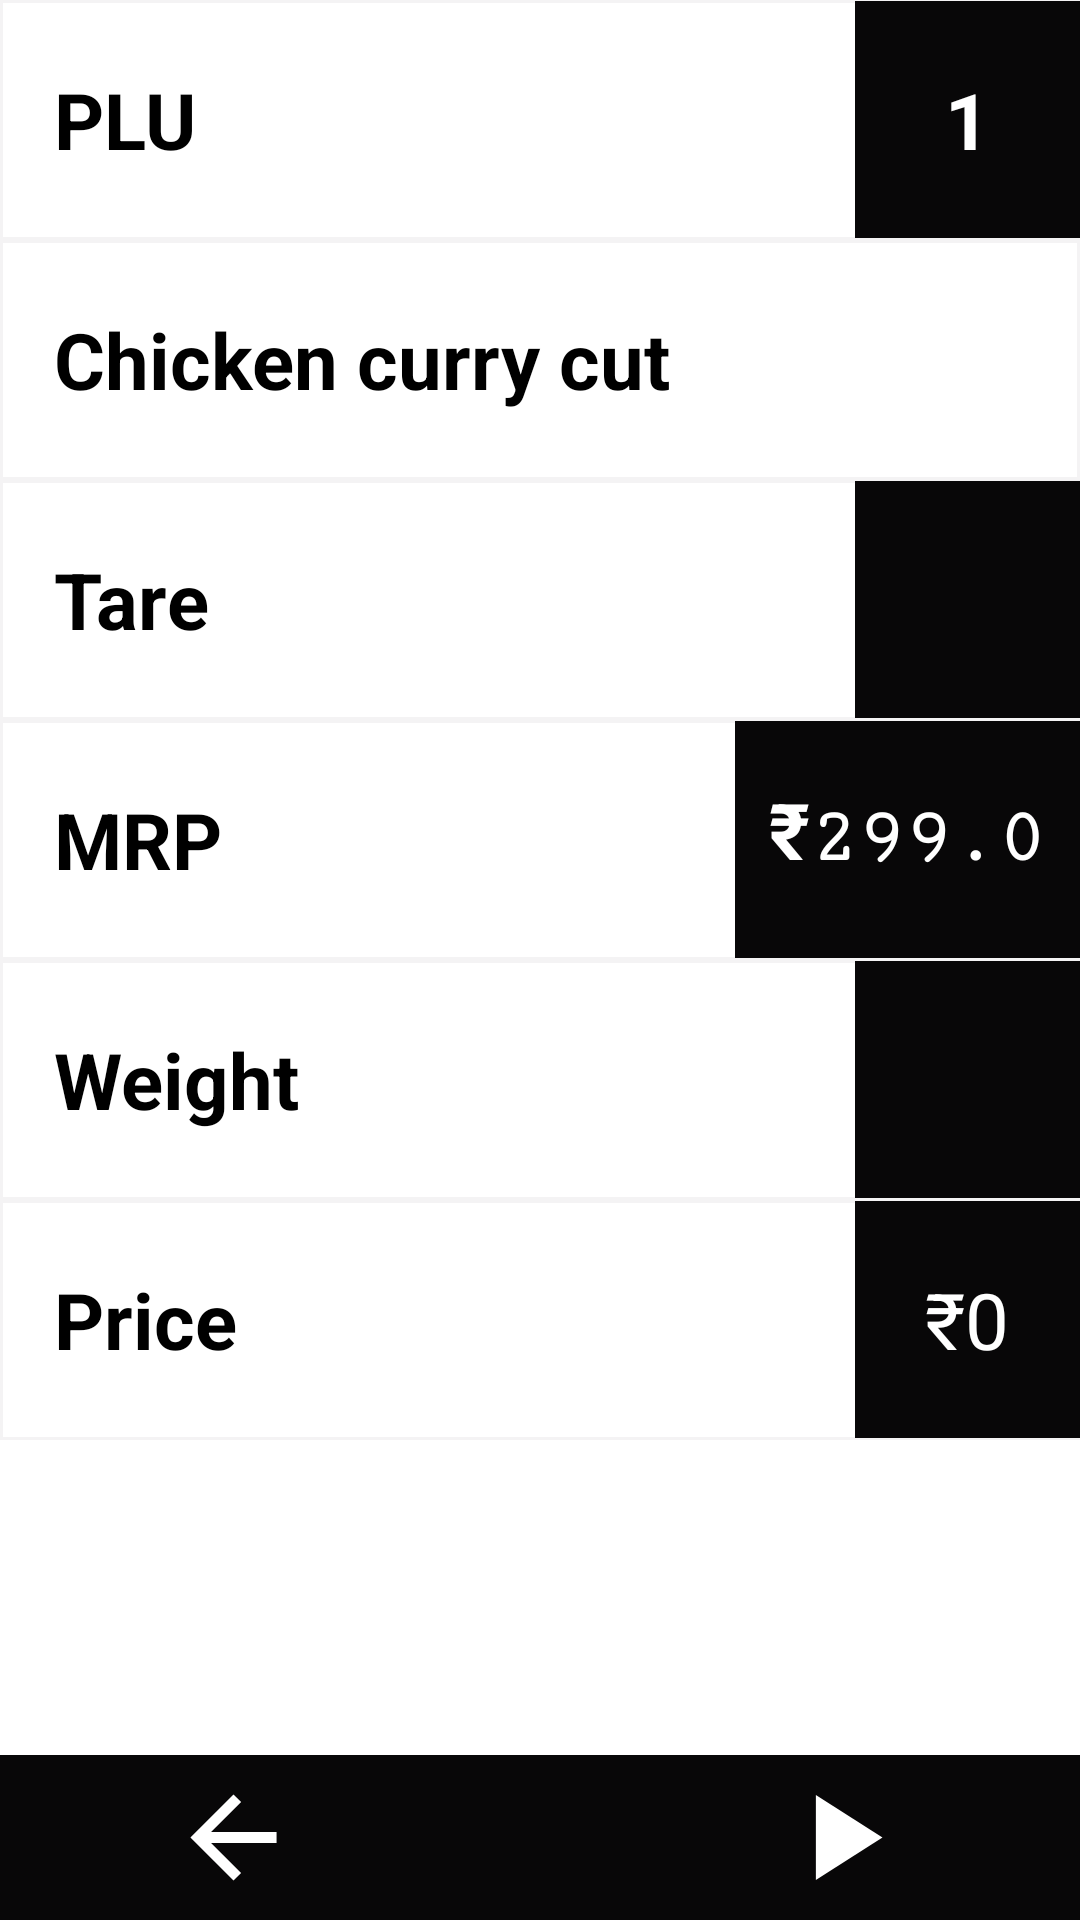

Reconstruct the res/layout file that produces this screen, plus the resources it refers to.
<!-- AndroidManifest.xml: application theme Theme.Meat_Packing -->
<!-- res/layout/activity_main.xml -->
<?xml version="1.0" encoding="utf-8"?>
<androidx.constraintlayout.widget.ConstraintLayout
    xmlns:android="http://schemas.android.com/apk/res/android"
    xmlns:app="http://schemas.android.com/apk/res-auto"
    xmlns:tools="http://schemas.android.com/tools"
    android:layout_width="match_parent"
    android:layout_height="match_parent"
    android:theme="@style/Theme.Meat_Packing"
    >

    <FrameLayout
        android:id="@+id/flFragment"
        android:layout_width="match_parent"
        android:layout_height="0dp"
        app:layout_constraintBottom_toTopOf="@+id/bottomNavigationView"
        app:layout_constraintEnd_toEndOf="parent"
        app:layout_constraintHorizontal_bias="0.5"
        app:layout_constraintStart_toStartOf="parent"
        app:layout_constraintTop_toTopOf="parent" >

        <LinearLayout
            android:layout_width="match_parent"
            android:layout_height="match_parent"
            android:orientation="vertical"

 >
            <LinearLayout
                android:layout_width="match_parent"
                android:layout_height="80dp"
                android:orientation="horizontal"
                android:background="@drawable/drawable">

                <TextView
                    android:id="@+id/text1_1"
                    android:layout_width="285dp"
                    android:layout_height="79dp"
                    android:layout_centerInParent="true"
                    android:layout_gravity="center"
                    android:textColor="@color/black"
                    android:paddingLeft="18dp"
                    android:paddingTop="22dp"
                    android:text="PLU"
                    android:textSize="26sp"
                    android:textStyle="bold" />

                <TextView
                    android:id="@+id/text1_2"
                    android:layout_width="125dp"
                    android:layout_height="79dp"
                    android:layout_centerInParent="true"
                    android:layout_gravity="center"
                    android:layout_weight="1"
                    android:background="@color/grey"
                    android:paddingTop="22dp"
                    android:text="1"
                    android:textAlignment="center"
                    android:textColor="@color/white"
                    android:textSize="26sp"
                    android:textStyle="bold" />

            </LinearLayout>
            <LinearLayout
                android:layout_width="match_parent"
                android:layout_height="80dp"
                android:orientation="horizontal"
                android:background="@drawable/drawable" android:textColor="@color/white">

                <TextView
                    android:id="@+id/text2_1"
                    android:layout_width="match_parent"
                    android:layout_height="79dp"
                    android:layout_centerInParent="true"
                    android:layout_gravity="center"
                    android:paddingLeft="18dp"
                    android:paddingTop="22dp"
                    android:text="Chicken curry cut"
                    android:textSize="26sp"
                    android:textStyle="bold" android:textColor="@color/black"/>

            </LinearLayout>
            <LinearLayout
                android:layout_width="match_parent"
                android:layout_height="80dp"
                android:orientation="horizontal"
                android:background="@drawable/drawable"
                >

                <TextView
                    android:id="@+id/text3_1"
                    android:layout_width="285dp"
                    android:layout_height="79dp"
                    android:layout_centerInParent="true"
                    android:layout_gravity="center"
                    android:textColor="@color/black"
                    android:paddingLeft="18dp"
                    android:paddingTop="22dp"
                    android:text="Tare"
                    android:textSize="26sp"
                    android:textStyle="bold" />

                <TextView
                    android:id="@+id/text3_2"
                    android:layout_width="125dp"
                    android:layout_height="79dp"
                    android:layout_centerInParent="true"
                    android:layout_gravity="center"
                    android:layout_weight="1"
                    android:background="@color/grey"
                    android:paddingTop="22dp"
                    android:textAlignment="center"
                    android:textColor="@color/white"

                    android:textSize="26sp" />

            </LinearLayout>
            <LinearLayout
                android:layout_width="match_parent"
                android:layout_height="80dp"
                android:orientation="horizontal"
                android:background="@drawable/drawable">

                <TextView
                    android:id="@+id/text4_1"
                    android:layout_width="245dp"
                    android:layout_height="79dp"
                    android:layout_centerInParent="true"
                    android:layout_gravity="center"
                    android:textColor="@color/black"
                    android:paddingLeft="18dp"
                    android:paddingTop="22dp"
                    android:text="MRP"
                    android:textSize="26sp"
                    android:textStyle="bold" />

                <TextView
                    android:id="@+id/text4_2"
                    android:layout_width="165dp"
                    android:layout_height="79dp"
                    android:layout_centerInParent="true"
                    android:layout_gravity="center"
                    android:layout_weight="1"
                    android:background="@color/grey"
                    android:fontFamily="serif-monospace"
                    android:paddingTop="22dp"
                    android:text="₹299.0"
                    android:textAlignment="center"
                    android:textColor="@color/white"
                    android:textSize="26sp"

                    android:textStyle="bold" />

            </LinearLayout>
            <LinearLayout
                android:layout_width="match_parent"
                android:layout_height="80dp"
                android:orientation="horizontal"
                android:background="@drawable/drawable"
                >

                <TextView
                    android:id="@+id/text5_1"
                    android:layout_width="285dp"
                    android:layout_height="79dp"
                    android:layout_centerInParent="true"
                    android:layout_gravity="center"
                    android:textColor="@color/black"
                    android:paddingLeft="18dp"
                    android:paddingTop="22dp"
                    android:text="Weight"
                    android:textSize="26sp"
                    android:textStyle="bold" />

                <TextView
                    android:id="@+id/text5_2"
                    android:layout_width="125dp"
                    android:layout_height="79dp"
                    android:layout_centerInParent="true"
                    android:layout_gravity="center"
                    android:layout_weight="1"
                    android:paddingTop="22dp"
                    android:textAlignment="center"
                    android:textColor="@color/white"
                    android:textSize="26sp"
                    android:background="@color/grey"

                    />

            </LinearLayout>
            <LinearLayout
                android:layout_width="match_parent"
                android:layout_height="80dp"
                android:orientation="horizontal"
                android:background="@drawable/drawable"
                >

                <TextView
                    android:id="@+id/text6_1"
                    android:layout_width="285dp"
                    android:layout_height="79dp"
                    android:layout_centerInParent="true"
                    android:layout_gravity="center"
                    android:textColor="@color/black"
                    android:paddingLeft="18dp"
                    android:paddingTop="22dp"
                    android:text="Price"
                    android:textSize="26sp"
                    android:textStyle="bold" />

                <TextView
                    android:id="@+id/text6_2"
                    android:layout_width="125dp"
                    android:layout_height="79dp"
                    android:layout_centerInParent="true"
                    android:layout_gravity="center"
                    android:layout_weight="1"
                    android:paddingTop="22dp"
                    android:textAlignment="center"
                    android:background="@color/grey"
                    android:text="₹0"
                    android:textColor="@color/white"
                    android:textSize="26sp"

                    />

            </LinearLayout>



        </LinearLayout>


    </FrameLayout>

    <LinearLayout
        android:id="@+id/bottomNavigationView"
        android:layout_width="411dp"
        android:layout_height="55dp"
        app:layout_constraintBottom_toBottomOf="parent"
        app:layout_constraintEnd_toEndOf="parent"
        app:layout_constraintHorizontal_bias="0.5"
        app:layout_constraintStart_toStartOf="parent"
        android:background="@color/grey"
        app:itemTextColor="@color/white"

        app:itemIconSize="85dp"

        android:orientation="horizontal"
        tools:ignore="Orientation"

    >

        <ImageView
            android:id="@+id/imageView"
            android:layout_width="wrap_content"
            android:layout_height="wrap_content"
            android:layout_weight="1"
            app:srcCompat="@drawable/aal_foreground" />
        <ImageView
            android:id="@+id/imageView2"
            android:layout_width="wrap_content"
            android:layout_height="wrap_content"
            android:layout_weight="1"
            app:srcCompat="@drawable/play_foreground" />

    </LinearLayout>

</androidx.constraintlayout.widget.ConstraintLayout>
<!-- resources referenced by this layout -->
<resources>
  <color name="black">#FF000000</color>
  <color name="grey">#080708</color>
  <color name="white">#FFFFFFFF</color>
  <!-- drawable aal_foreground (drawable) -->
  <vector xmlns:android="http://schemas.android.com/apk/res/android"
      android:width="108dp"
      android:height="108dp"
      android:viewportWidth="108"
      android:viewportHeight="108"
      android:tint="#FFFFFF"
      android:autoMirrored="true">
    <group android:scaleX="3.5235"
        android:scaleY="3.5235"
        android:translateX="11.718"
        android:translateY="11.718">
      <path
          android:fillColor="@android:color/white"
          android:pathData="M20,11H7.83l5.59,-5.59L12,4l-8,8 8,8 1.41,-1.41L7.83,13H20v-2z"/>
    </group>
  </vector>
  <!-- drawable drawable (drawable) -->
  <?xml version="1.0" encoding="utf-8"?>
      <shape xmlns:android="http://schemas.android.com/apk/res/android" android:shape="rectangle" >
          <stroke
              android:width="1dp"
              android:color="@color/border" />
  
  </shape>
  <!-- drawable play_foreground (drawable) -->
  <vector xmlns:android="http://schemas.android.com/apk/res/android"
      android:width="108dp"
      android:height="108dp"
      android:viewportWidth="108"
      android:viewportHeight="108"
      android:tint="#FFFFFF">
    <group android:scaleX="3.9639375"
        android:scaleY="3.9639375"
        android:translateX="0.266625"
        android:translateY="6.43275">
      <path
          android:fillColor="@android:color/white"
          android:pathData="M8,5v14l11,-7z"/>
    </group>
  </vector>
  <style name="Theme.Meat_Packing" parent="Theme.MaterialComponents.DayNight.DarkActionBar">
          
          <item name="colorPrimary">@color/purple_500</item>
          <item name="colorPrimaryVariant">@color/purple_700</item>
          <item name="colorOnPrimary">@color/white</item>
          
          <item name="colorSecondary">@color/teal_200</item>
          <item name="colorSecondaryVariant">@color/teal_700</item>
          <item name="colorOnSecondary">@color/black</item>
          
          <item name="android:statusBarColor" tools:targetApi="l">?attr/colorPrimaryVariant</item>
          
          <item name="actionBarSize">85dp</item>
  
      </style>
  <color name="border">#f4f3f4</color>
  <color name="purple_500">#FF6200EE</color>
  <color name="purple_700">#FF3700B3</color>
  <color name="teal_200">#FF03DAC5</color>
  <color name="teal_700">#FF018786</color>
</resources>
